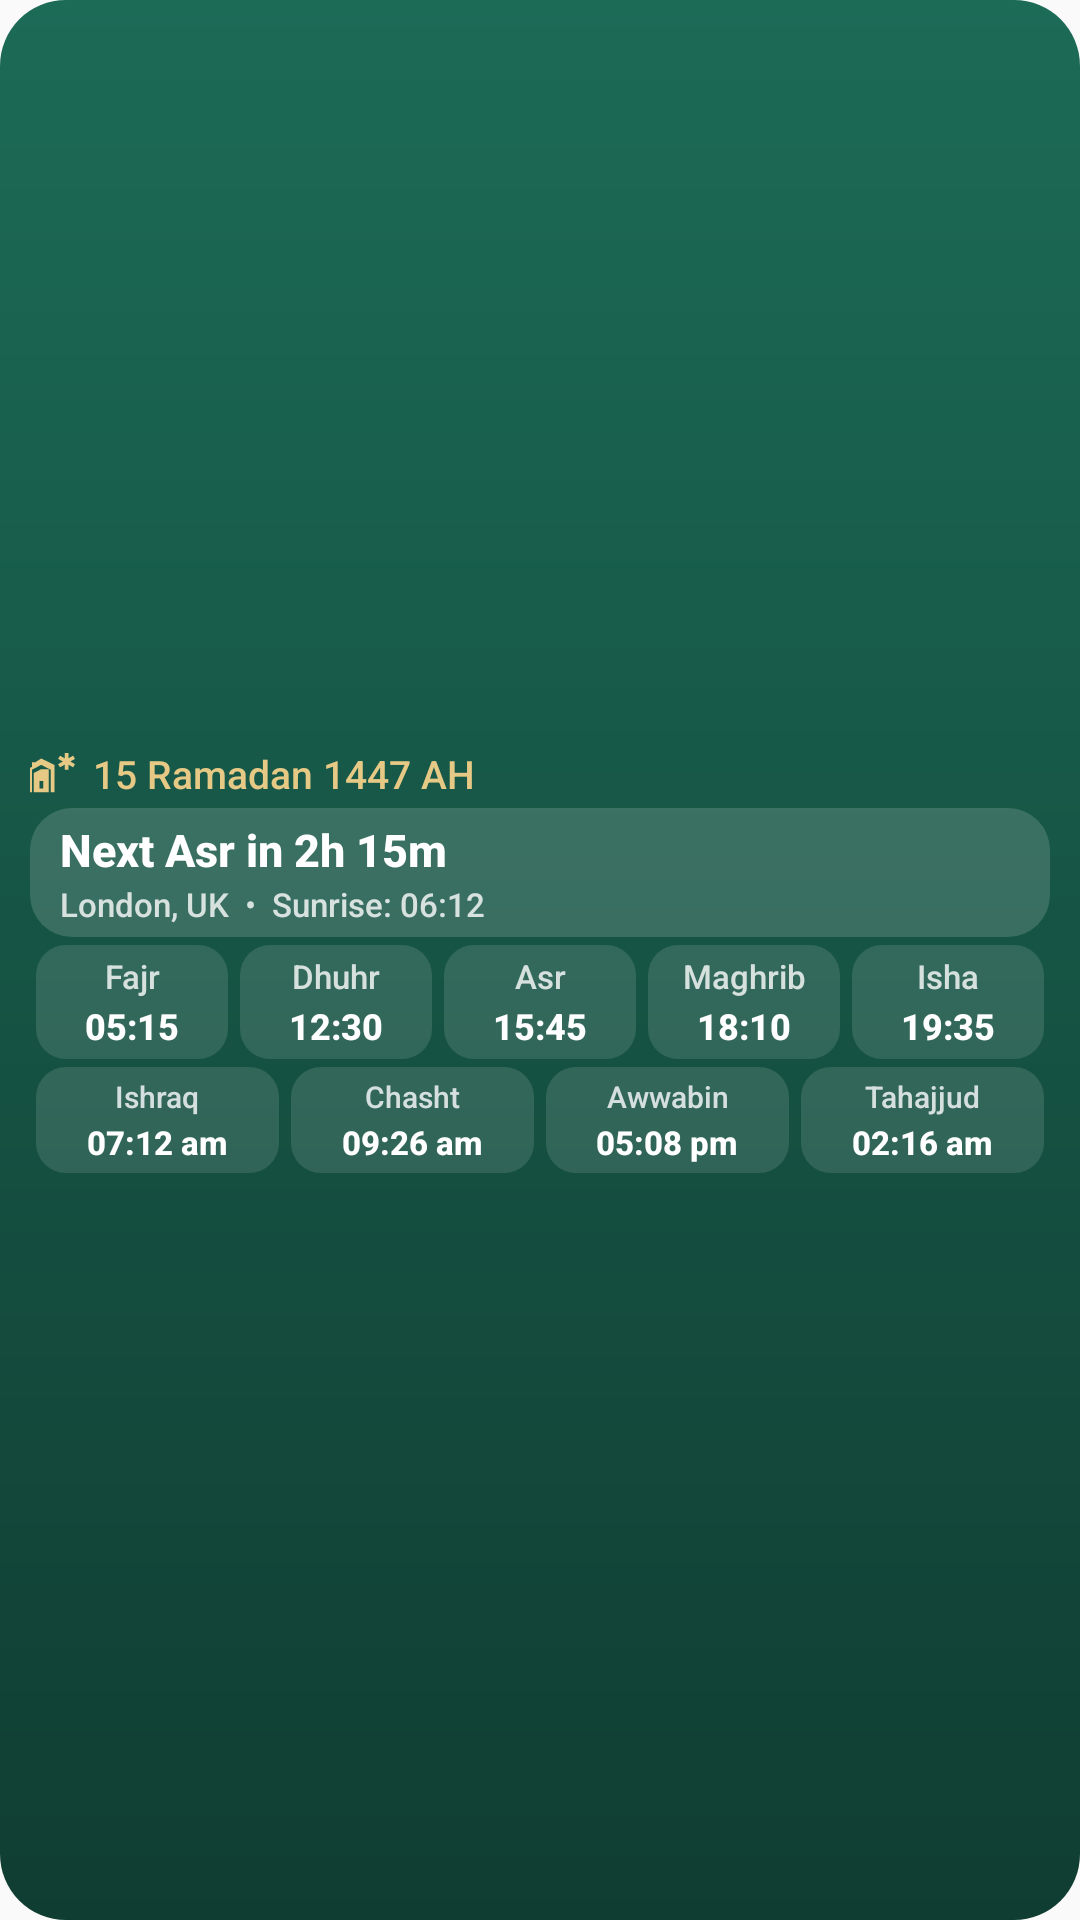

Write the Android layout XML for this screen, with the resource values it uses.
<!-- AndroidManifest.xml: application theme Theme.DuaImageWidget -->
<!-- res/layout/prayer_times_widget.xml -->
<?xml version="1.0" encoding="utf-8"?>
<LinearLayout xmlns:android="http://schemas.android.com/apk/res/android"
    xmlns:tools="http://schemas.android.com/tools"
    tools:ignore="UseAppTint"
    xmlns:app="http://schemas.android.com/apk/res-auto"
    android:id="@+id/prayer_widget_root"
    android:layout_width="match_parent"
    android:layout_height="match_parent"
    android:background="@drawable/bg_prayer_widget"
    android:gravity="center_vertical"
    android:orientation="vertical"
    android:paddingStart="10dp"
    android:paddingTop="5dp"
    android:paddingEnd="10dp"
    android:paddingBottom="5dp">

    
    <LinearLayout
        android:layout_width="match_parent"
        android:layout_height="wrap_content"
        android:gravity="center_vertical"
        android:orientation="horizontal">

        <ImageView
            android:layout_width="15dp"
            android:layout_height="15dp"
            android:contentDescription="@null"
            android:src="@drawable/ic_mosque"
            android:tint="@color/prayer_widget_gold" />

        <TextView
            android:id="@+id/prayer_hijri_date"
            android:layout_width="0dp"
            android:layout_height="wrap_content"
            android:layout_marginStart="6dp"
            android:layout_weight="1"
            android:ellipsize="end"
            android:fontFamily="sans-serif-medium"
            android:maxLines="1"
            android:text="15 Ramadan 1447 AH"
            android:textColor="@color/prayer_widget_gold"
            android:textSize="@dimen/prayer_widget_hijri_text_size" />
    </LinearLayout>

    
    <LinearLayout
        android:id="@+id/prayer_hero_container"
        android:layout_width="match_parent"
        android:layout_height="wrap_content"
        android:layout_marginTop="2.5dp"
        android:background="@drawable/bg_prayer_hero"
        android:gravity="center_vertical"
        android:orientation="vertical"
        android:paddingStart="10dp"
        android:paddingTop="3.5dp"
        android:paddingEnd="10dp"
        android:paddingBottom="3.5dp">

        <TextView
            android:id="@+id/prayer_next_label"
            android:layout_width="match_parent"
            android:layout_height="wrap_content"
            android:ellipsize="end"
            android:fontFamily="sans-serif-medium"
            android:maxLines="1"
            android:text="Next Asr in 2h 15m"
            android:textColor="@color/prayer_widget_text"
            android:textSize="@dimen/prayer_widget_next_label_text_size"
            android:textStyle="bold" />

        <Chronometer
            android:id="@+id/prayer_countdown"
            android:layout_width="0dp"
            android:layout_height="0dp"
            android:visibility="gone" />

        <LinearLayout
            android:layout_width="match_parent"
            android:layout_height="wrap_content"
            android:layout_marginTop="0.5dp"
            android:gravity="center_vertical"
            android:orientation="horizontal">

            <TextView
                android:id="@+id/prayer_location"
                android:layout_width="wrap_content"
                android:layout_height="wrap_content"
                android:ellipsize="end"
                android:fontFamily="sans-serif-medium"
                android:maxLines="1"
                android:text="London, UK"
                android:textColor="@color/prayer_widget_secondary"
                android:textSize="@dimen/prayer_widget_location_text_size" />

            <TextView
                android:id="@+id/prayer_sunrise_bullet"
                android:layout_width="wrap_content"
                android:layout_height="wrap_content"
                android:text="  •  "
                android:textColor="@color/prayer_widget_secondary"
                android:textSize="@dimen/prayer_widget_sunrise_text_size" />

            <TextView
                android:id="@+id/prayer_sunrise"
                android:layout_width="wrap_content"
                android:layout_height="wrap_content"
                android:ellipsize="end"
                android:fontFamily="sans-serif-medium"
                android:maxLines="1"
                android:text="Sunrise: 06:12"
                android:textColor="@color/prayer_widget_secondary"
                android:textSize="@dimen/prayer_widget_sunrise_text_size" />
        </LinearLayout>
    </LinearLayout>

    
    <LinearLayout
        android:id="@+id/prayer_slots_row"
        android:layout_width="match_parent"
        android:layout_height="wrap_content"
        android:layout_marginTop="2.5dp"
        android:baselineAligned="false"
        android:orientation="horizontal">

        <LinearLayout
            android:id="@+id/slot_fajr"
            style="@style/PrayerWidgetSlot">

            <TextView
                android:id="@+id/name_fajr"
                style="@style/PrayerWidgetSlotName"
                android:text="Fajr" />

            <TextView
                android:id="@+id/time_fajr"
                style="@style/PrayerWidgetSlotTime"
                android:text="05:15" />
        </LinearLayout>

        <LinearLayout
            android:id="@+id/slot_dhuhr"
            style="@style/PrayerWidgetSlot">

            <TextView
                android:id="@+id/name_dhuhr"
                style="@style/PrayerWidgetSlotName"
                android:text="Dhuhr" />

            <TextView
                android:id="@+id/time_dhuhr"
                style="@style/PrayerWidgetSlotTime"
                android:text="12:30" />
        </LinearLayout>

        <LinearLayout
            android:id="@+id/slot_asr"
            style="@style/PrayerWidgetSlot">

            <TextView
                android:id="@+id/name_asr"
                style="@style/PrayerWidgetSlotName"
                android:text="Asr" />

            <TextView
                android:id="@+id/time_asr"
                style="@style/PrayerWidgetSlotTime"
                android:text="15:45" />
        </LinearLayout>

        <LinearLayout
            android:id="@+id/slot_maghrib"
            style="@style/PrayerWidgetSlot">

            <TextView
                android:id="@+id/name_maghrib"
                style="@style/PrayerWidgetSlotName"
                android:text="Maghrib" />

            <TextView
                android:id="@+id/time_maghrib"
                style="@style/PrayerWidgetSlotTime"
                android:text="18:10" />
        </LinearLayout>

        <LinearLayout
            android:id="@+id/slot_isha"
            style="@style/PrayerWidgetSlot">

            <TextView
                android:id="@+id/name_isha"
                style="@style/PrayerWidgetSlotName"
                android:text="Isha" />

            <TextView
                android:id="@+id/time_isha"
                style="@style/PrayerWidgetSlotTime"
                android:text="19:35" />
        </LinearLayout>
    </LinearLayout>

    
    <LinearLayout
        android:id="@+id/prayer_nafil_row"
        android:layout_width="match_parent"
        android:layout_height="wrap_content"
        android:layout_marginTop="2.5dp"
        android:baselineAligned="false"
        android:orientation="horizontal">

        <LinearLayout
            android:id="@+id/slot_ishraq"
            style="@style/PrayerWidgetNafilSlot">

            <TextView
                android:id="@+id/name_ishraq"
                style="@style/PrayerWidgetNafilSlotName"
                android:text="Ishraq" />

            <TextView
                android:id="@+id/time_ishraq"
                style="@style/PrayerWidgetNafilSlotTime"
                android:text="07:12 am" />
        </LinearLayout>

        <LinearLayout
            android:id="@+id/slot_chasht"
            style="@style/PrayerWidgetNafilSlot">

            <TextView
                android:id="@+id/name_chasht"
                style="@style/PrayerWidgetNafilSlotName"
                android:text="Chasht" />

            <TextView
                android:id="@+id/time_chasht"
                style="@style/PrayerWidgetNafilSlotTime"
                android:text="09:26 am" />
        </LinearLayout>

        <LinearLayout
            android:id="@+id/slot_awwabin"
            style="@style/PrayerWidgetNafilSlot">

            <TextView
                android:id="@+id/name_awwabin"
                style="@style/PrayerWidgetNafilSlotName"
                android:text="Awwabin" />

            <TextView
                android:id="@+id/time_awwabin"
                style="@style/PrayerWidgetNafilSlotTime"
                android:text="05:08 pm" />
        </LinearLayout>

        <LinearLayout
            android:id="@+id/slot_tahajjud"
            style="@style/PrayerWidgetNafilSlot">

            <TextView
                android:id="@+id/name_tahajjud"
                style="@style/PrayerWidgetNafilSlotName"
                android:text="Tahajjud" />

            <TextView
                android:id="@+id/time_tahajjud"
                style="@style/PrayerWidgetNafilSlotTime"
                android:text="02:16 am" />
        </LinearLayout>
    </LinearLayout>
</LinearLayout>
<!-- resources referenced by this layout -->
<resources>
  <color name="prayer_widget_gold">#E6C985</color>
  <color name="prayer_widget_secondary">#CCFFFFFF</color>
  <color name="prayer_widget_text">#FFFFFF</color>
  <dimen name="prayer_widget_hijri_text_size">13sp</dimen>
  <dimen name="prayer_widget_location_text_size">11sp</dimen>
  <dimen name="prayer_widget_next_label_text_size">15sp</dimen>
  <dimen name="prayer_widget_sunrise_text_size">11sp</dimen>
  <!-- drawable bg_prayer_hero (drawable) -->
  <?xml version="1.0" encoding="utf-8"?>
  <shape xmlns:android="http://schemas.android.com/apk/res/android" android:shape="rectangle">
      <solid android:color="@color/prayer_widget_hero_bg" />
      <corners android:radius="14dp" />
  </shape>
  <!-- drawable bg_prayer_widget (drawable) -->
  <?xml version="1.0" encoding="utf-8"?>
  <shape xmlns:android="http://schemas.android.com/apk/res/android" android:shape="rectangle">
      <gradient
          android:angle="270"
          android:endColor="@color/prayer_widget_background_end"
          android:startColor="@color/prayer_widget_background" />
      <corners android:radius="22dp" />
  </shape>
  <!-- drawable ic_mosque (drawable) -->
  <vector xmlns:android="http://schemas.android.com/apk/res/android"
      android:width="24dp"
      android:height="24dp"
      android:viewportWidth="24"
      android:viewportHeight="24"
      android:tint="?attr/colorControlNormal">
      <path
          android:fillColor="@android:color/white"
          android:pathData="M24,7l-2.5,-1.4L24,4.2l-1,-1.7l-2.5,1.4V1h-2v2.9L16,2.5l-1,1.7l2.5,1.4L15,7l1,1.7l2.5,-1.4V10h2V7.3l2.5,1.4L24,7zM6,9.68l-4,2.08V22h8V9.68L6,9.68zM11,22h2V7.4L6,4L2.5,6.2V6H1v2.48L0,9v13h1V10l5,-2.6l5,2.6V22zM7,20H5v-4h2V20z" />
  </vector>
  <style name="PrayerWidgetNafilSlotName">
          <item name="android:layout_width">match_parent</item>
          <item name="android:layout_height">wrap_content</item>
          <item name="android:ellipsize">end</item>
          <item name="android:fontFamily">sans-serif-medium</item>
          <item name="android:gravity">center</item>
          <item name="android:maxLines">1</item>
          <item name="android:textColor">@color/prayer_slot_text_secondary</item>
          <item name="android:textSize">@dimen/prayer_widget_nafil_name_text_size</item>
      </style>
  <style name="PrayerWidgetSlotName">
          <item name="android:layout_width">match_parent</item>
          <item name="android:layout_height">wrap_content</item>
          <item name="android:ellipsize">end</item>
          <item name="android:fontFamily">sans-serif-medium</item>
          <item name="android:gravity">center</item>
          <item name="android:maxLines">1</item>
          <item name="android:textColor">@color/prayer_slot_text_secondary</item>
          <item name="android:textSize">@dimen/prayer_widget_prayer_name_text_size</item>
      </style>
  <style name="Theme.DuaImageWidget" parent="Theme.AppCompat.DayNight.NoActionBar" />
  <color name="prayer_widget_hero_bg">#26FFFFFF</color>
  <color name="prayer_widget_background_end">#103D32</color>
  <color name="prayer_widget_background">#1C6B57</color>
  <!-- drawable bg_prayer_slot (drawable) -->
  <?xml version="1.0" encoding="utf-8"?>
  <shape xmlns:android="http://schemas.android.com/apk/res/android" android:shape="rectangle">
      <solid android:color="@color/prayer_widget_slot" />
      <corners android:radius="10dp" />
  </shape>
  <color name="prayer_slot_text_secondary">#CCFFFFFF</color>
  <dimen name="prayer_widget_nafil_name_text_size">10sp</dimen>
  <color name="prayer_slot_text">#FFFFFF</color>
  <dimen name="prayer_widget_nafil_time_text_size">11sp</dimen>
  <dimen name="prayer_widget_prayer_name_text_size">11sp</dimen>
  <dimen name="prayer_widget_prayer_time_text_size">12sp</dimen>
  <color name="prayer_widget_slot">#1FFFFFFF</color>
</resources>
